Photos from the image-classification dataset "gesture" in the GitHub repository zeeshanmahar007/Sign-Talk---Bridge-the-Gap-of-Communication. Its 3 classes are: hello, thanks, yes.

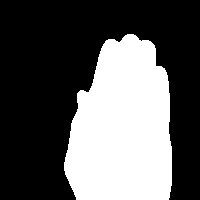
Label: hello

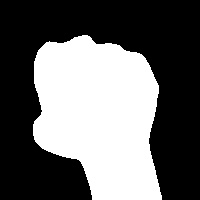
Label: yes

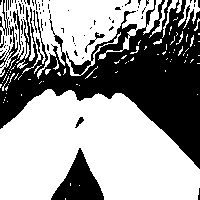
Label: thanks

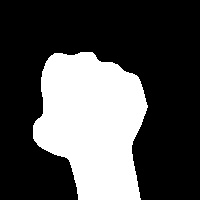
Label: yes

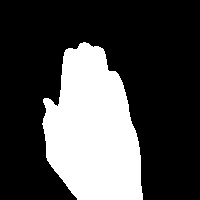
Label: hello

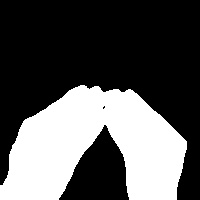
Label: thanks
